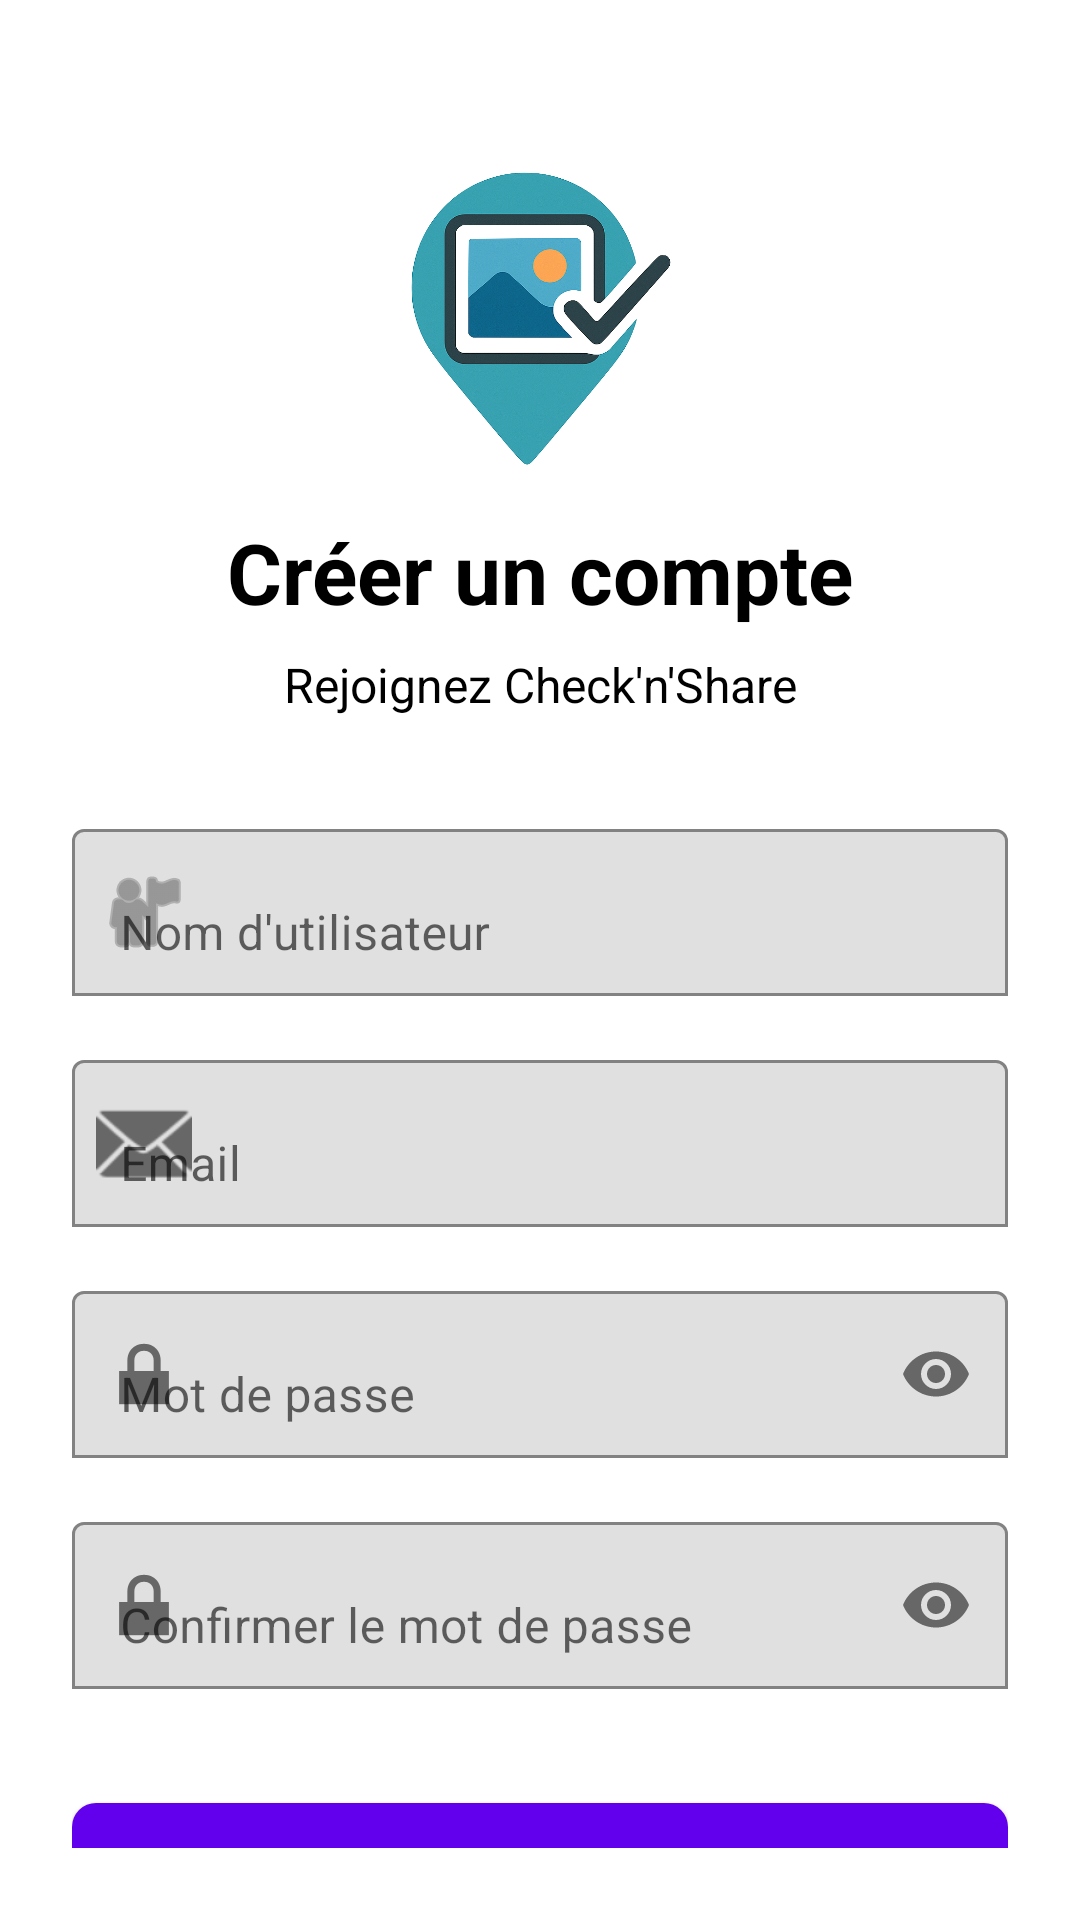

Android layout source for this screen:
<!-- AndroidManifest.xml: activity theme Theme.CheckNShare -->
<!-- res/layout/activity_signup.xml -->
<?xml version="1.0" encoding="utf-8"?>
<androidx.constraintlayout.widget.ConstraintLayout xmlns:android="http://schemas.android.com/apk/res/android"
    xmlns:app="http://schemas.android.com/apk/res-auto"
    xmlns:tools="http://schemas.android.com/tools"
    android:layout_width="match_parent"
    android:layout_height="match_parent"
    android:background="@color/white"
    android:padding="24dp"
    tools:context=".SignupActivity">

    <ImageView
        android:id="@+id/iv_logo"
        android:layout_width="100dp"
        android:layout_height="100dp"
        android:layout_marginTop="32dp"
        android:contentDescription="@string/app_name"
        android:src="@drawable/logo_checknshare"
        app:layout_constraintEnd_toEndOf="parent"
        app:layout_constraintStart_toStartOf="parent"
        app:layout_constraintTop_toTopOf="parent" />

    <TextView
        android:id="@+id/tv_signup_title"
        android:layout_width="wrap_content"
        android:layout_height="wrap_content"
        android:layout_marginTop="16dp"
        android:text="Créer un compte"
        android:textColor="@color/black"
        android:textSize="28sp"
        android:textStyle="bold"
        app:layout_constraintEnd_toEndOf="parent"
        app:layout_constraintStart_toStartOf="parent"
        app:layout_constraintTop_toBottomOf="@id/iv_logo" />

    <TextView
        android:id="@+id/tv_signup_subtitle"
        android:layout_width="wrap_content"
        android:layout_height="wrap_content"
        android:layout_marginTop="8dp"
        android:text="Rejoignez Check'n'Share"
        android:textColor="@color/black"
        android:textSize="16sp"
        app:layout_constraintEnd_toEndOf="parent"
        app:layout_constraintStart_toStartOf="parent"
        app:layout_constraintTop_toBottomOf="@id/tv_signup_title" />

    <com.google.android.material.textfield.TextInputLayout
        android:id="@+id/til_username"
        android:layout_width="0dp"
        android:layout_height="wrap_content"
        android:layout_marginTop="32dp"
        android:hint="Nom d'utilisateur"
        app:boxBackgroundMode="outline"
        app:layout_constraintEnd_toEndOf="parent"
        app:layout_constraintStart_toStartOf="parent"
        app:layout_constraintTop_toBottomOf="@id/tv_signup_subtitle"
        app:startIconDrawable="@android:drawable/ic_menu_myplaces">

        <com.google.android.material.textfield.TextInputEditText
            android:id="@+id/et_username"
            android:layout_width="match_parent"
            android:layout_height="wrap_content"
            android:inputType="text"
            android:maxLines="1" />
    </com.google.android.material.textfield.TextInputLayout>

    <com.google.android.material.textfield.TextInputLayout
        android:id="@+id/til_email"
        android:layout_width="0dp"
        android:layout_height="wrap_content"
        android:layout_marginTop="16dp"
        android:hint="Email"
        app:boxBackgroundMode="outline"
        app:layout_constraintEnd_toEndOf="parent"
        app:layout_constraintStart_toStartOf="parent"
        app:layout_constraintTop_toBottomOf="@id/til_username"
        app:startIconDrawable="@android:drawable/ic_dialog_email">

        <com.google.android.material.textfield.TextInputEditText
            android:id="@+id/et_email"
            android:layout_width="match_parent"
            android:layout_height="wrap_content"
            android:inputType="textEmailAddress"
            android:maxLines="1" />
    </com.google.android.material.textfield.TextInputLayout>

    <com.google.android.material.textfield.TextInputLayout
        android:id="@+id/til_password"
        android:layout_width="0dp"
        android:layout_height="wrap_content"
        android:layout_marginTop="16dp"
        android:hint="Mot de passe"
        app:boxBackgroundMode="outline"
        app:endIconMode="password_toggle"
        app:layout_constraintEnd_toEndOf="parent"
        app:layout_constraintStart_toStartOf="parent"
        app:layout_constraintTop_toBottomOf="@id/til_email"
        app:startIconDrawable="@android:drawable/ic_lock_lock">

        <com.google.android.material.textfield.TextInputEditText
            android:id="@+id/et_password"
            android:layout_width="match_parent"
            android:layout_height="wrap_content"
            android:inputType="textPassword"
            android:maxLines="1" />
    </com.google.android.material.textfield.TextInputLayout>

    <com.google.android.material.textfield.TextInputLayout
        android:id="@+id/til_confirm_password"
        android:layout_width="0dp"
        android:layout_height="wrap_content"
        android:layout_marginTop="16dp"
        android:hint="Confirmer le mot de passe"
        app:boxBackgroundMode="outline"
        app:endIconMode="password_toggle"
        app:layout_constraintEnd_toEndOf="parent"
        app:layout_constraintStart_toStartOf="parent"
        app:layout_constraintTop_toBottomOf="@id/til_password"
        app:startIconDrawable="@android:drawable/ic_lock_lock">

        <com.google.android.material.textfield.TextInputEditText
            android:id="@+id/et_confirm_password"
            android:layout_width="match_parent"
            android:layout_height="wrap_content"
            android:inputType="textPassword"
            android:maxLines="1" />
    </com.google.android.material.textfield.TextInputLayout>

    <com.google.android.material.button.MaterialButton
        android:id="@+id/btn_signup"
        android:layout_width="0dp"
        android:layout_height="60dp"
        android:layout_marginTop="32dp"
        android:text="S'inscrire"
        android:textSize="16sp"
        app:cornerRadius="8dp"
        app:layout_constraintEnd_toEndOf="parent"
        app:layout_constraintStart_toStartOf="parent"
        app:layout_constraintTop_toBottomOf="@id/til_confirm_password" />

    <LinearLayout
        android:id="@+id/ll_login"
        android:layout_width="wrap_content"
        android:layout_height="wrap_content"
        android:layout_marginTop="16dp"
        android:orientation="horizontal"
        app:layout_constraintEnd_toEndOf="parent"
        app:layout_constraintStart_toStartOf="parent"
        app:layout_constraintTop_toBottomOf="@id/btn_signup">

        <TextView
            android:layout_width="wrap_content"
            android:layout_height="wrap_content"
            android:text="Déjà un compte ? "
            android:textColor="@color/black"
            android:textSize="14sp" />

        <TextView
            android:id="@+id/tv_login"
            android:layout_width="wrap_content"
            android:layout_height="wrap_content"
            android:text="Se connecter"
            android:textColor="@color/purple_500"
            android:textSize="14sp"
            android:textStyle="bold" />
    </LinearLayout>

</androidx.constraintlayout.widget.ConstraintLayout>
<!-- resources referenced by this layout -->
<resources>
  <!-- drawable logo_checknshare: png bitmap (drawable, 399833 bytes) -->
  <string name="app_name">CheckNShare</string>
  <style name="Theme.CheckNShare" parent="Theme.MaterialComponents.DayNight.DarkActionBar">
          
          <item name="colorPrimary">@color/purple_500</item>
          <item name="colorPrimaryVariant">@color/purple_700</item>
          <item name="colorOnPrimary">@color/white</item>
          
          <item name="colorSecondary">@color/teal_200</item>
          <item name="colorSecondaryVariant">@color/teal_700</item>
          <item name="colorOnSecondary">@color/black</item>
          
          <item name="android:statusBarColor">?attr/colorPrimaryVariant</item>
          
      </style>
  <!-- not gathered from this repository: default colours our renderer supplied (Android Studio template values) -->
  <color name="purple_500">#FF6200EE</color>
  <color name="purple_700">#FF3700B3</color>
  <color name="teal_200">#FF03DAC5</color>
  <color name="teal_700">#FF018786</color>
  <color name="black">#FF000000</color>
  <color name="white">#FFFFFFFF</color>
</resources>
